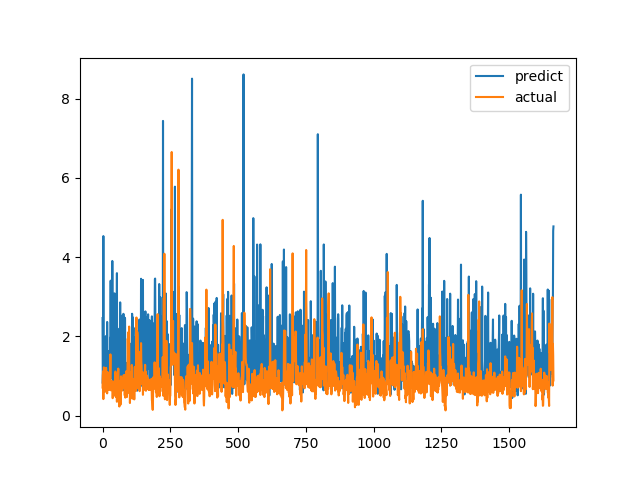

The file beside this chart, header and first rows:
predict, actual
2.462, 0.7094
0.8109, 1.015
1.119, 1.116
4.53, 0.4183
1.025, 1.002
1.605, 1.219
0.6917, 1.143
0.8647, 0.6528
1.147, 0.6747
1.355, 0.601
0.9752, 0.6695
0.7944, 0.6538
2.005, 0.7814
1.366, 1.206
0.6395, 0.8469
1.557, 0.8286
0.9079, 0.6482
2.364, 0.5624
1.242, 0.7183
0.7259, 1.1
0.6703, 0.9542
1.126, 0.729
0.726, 0.6694
1.479, 0.8631
1.633, 0.6465
0.6764, 0.8223
1.372, 0.9236
0.7925, 0.8301
1.965, 1.067
1.385, 1.546
3.406, 0.6827
0.9505, 0.6386
1.054, 0.6464
1.744, 0.6881
1.818, 0.7274
1.46, 0.65
3.902, 0.8694
2.335, 0.4409
0.7435, 0.4519
1.572, 0.7575
1.408, 0.4952
2.266, 0.6851
1.164, 0.7244
1.048, 0.8654
3.085, 0.74
1.304, 0.8071
3.042, 0.8204
0.8768, 1.114
1.312, 1.109
2.637, 0.4751
0.8956, 1.039
1.573, 0.9458
1.876, 0.7878
3.595, 0.3505
0.7581, 0.9368
0.566, 0.9868
1.025, 0.647
1.163, 1.03
1.953, 1.187
1.91, 0.9329
... 1,604 more rows
